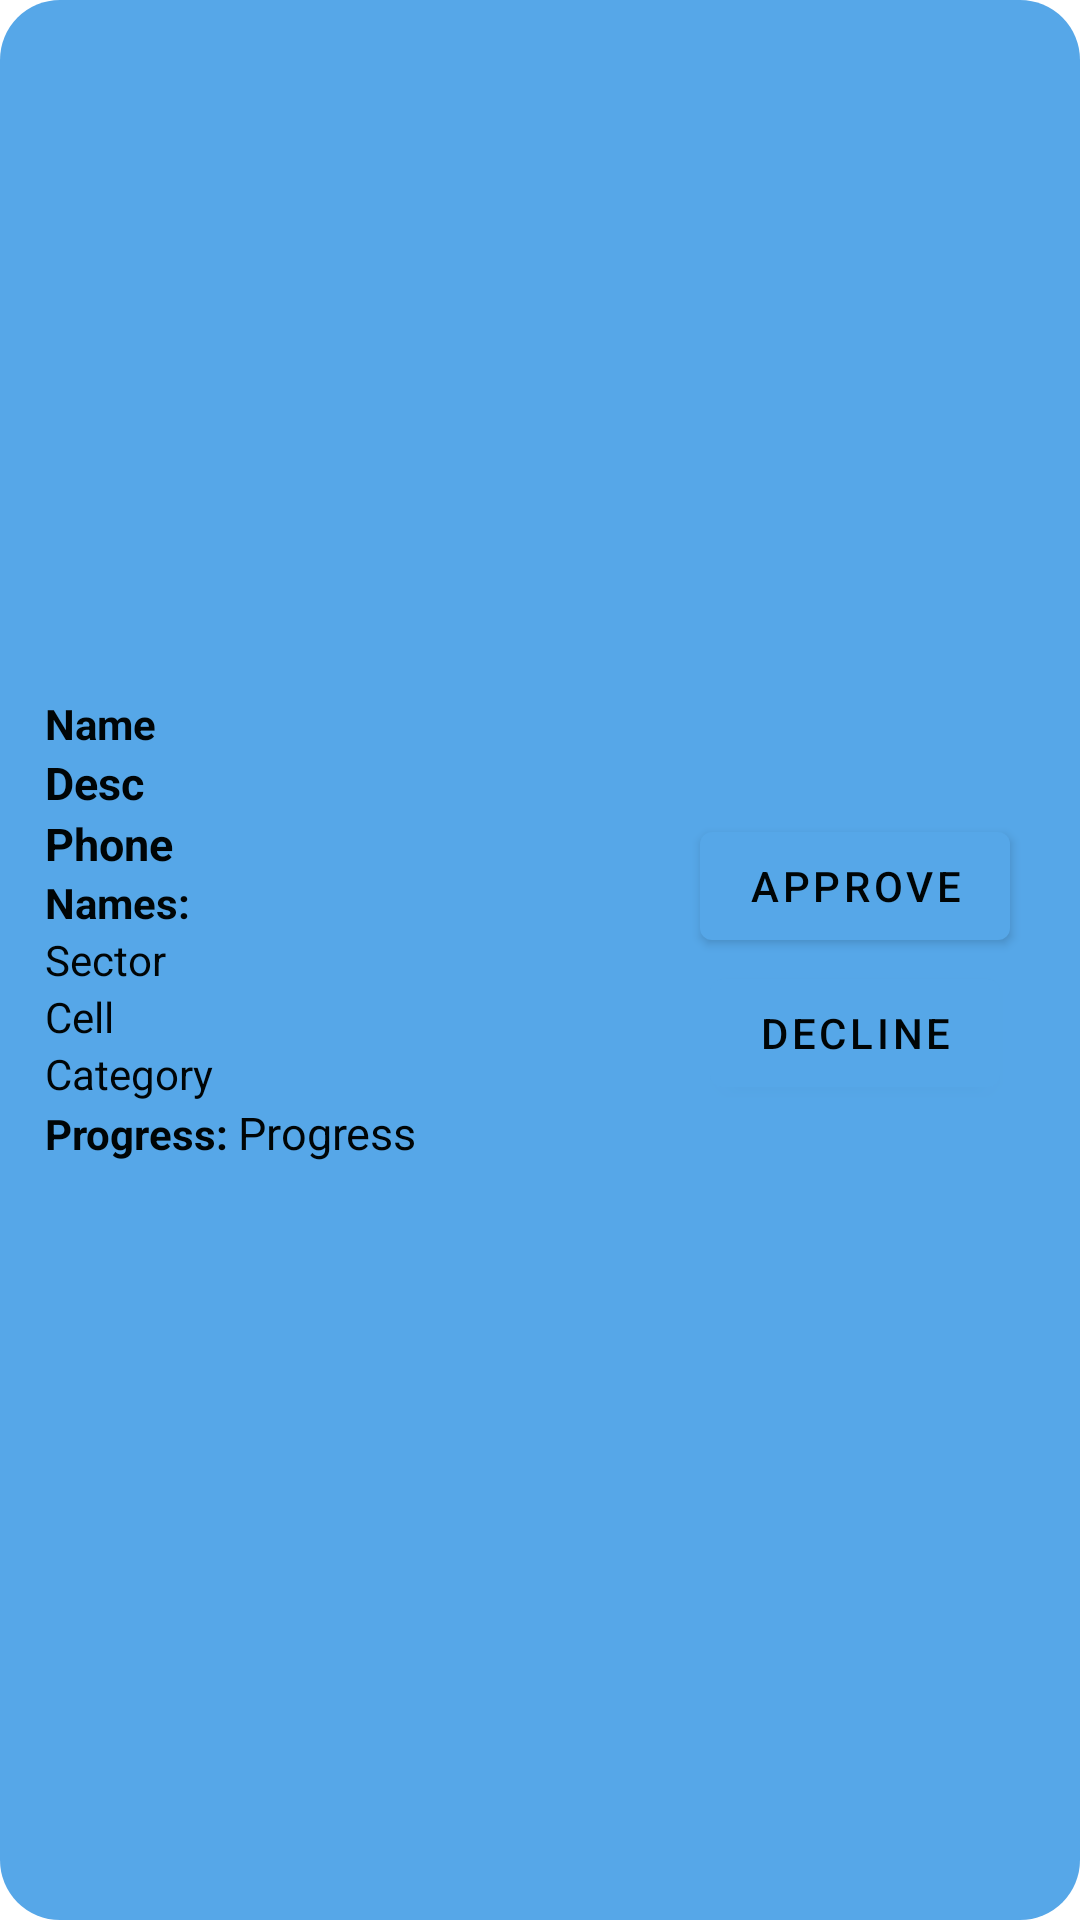

Here is an Android app screen rendered from its layout file. Give the layout XML and the strings, colors and styles it references.
<!-- AndroidManifest.xml: application theme Theme.ImihigoCitizensPlanningApp -->
<!-- res/layout/pending_plan_layout.xml -->
<?xml version="1.0" encoding="utf-8"?>
<LinearLayout xmlns:android="http://schemas.android.com/apk/res/android"
    android:layout_width="match_parent"
    android:layout_height="wrap_content"
    xmlns:app="http://schemas.android.com/apk/res-auto"
    xmlns:tools="http://schemas.android.com/tools"
    android:background="@drawable/rounded_corners"
    android:layout_margin="5dp"
    android:gravity="center"
    android:padding="5dp">

    <LinearLayout
        android:layout_width="0dp"
        android:layout_height="wrap_content"
        android:layout_weight="60"
        android:orientation="vertical"
        android:padding="3dp"
        android:paddingStart="10dp"
        >
        <TextView
            android:layout_width="wrap_content"
            android:layout_height="wrap_content"
            android:textStyle="bold"
            android:text="Name"
            android:id="@+id/pendingPlanName"/>

        <TextView
            android:layout_width="wrap_content"
            android:layout_height="wrap_content"
            android:text="Desc"
            android:textStyle="bold"
            android:textSize="15sp"
            android:id="@+id/pendingPlanDesc"/>

        <TextView
            android:layout_width="wrap_content"
            android:layout_height="wrap_content"
            android:text="Phone"
            android:textStyle="bold"
            android:textSize="15sp"
            android:id="@+id/pendingPlanUserPhone"/>


        <TextView
            android:layout_width="wrap_content"
            android:layout_height="wrap_content"
            android:textStyle="bold"
            android:text="Names:"
            android:id="@+id/pendingUserNames"/>
        <TextView
            android:layout_width="wrap_content"
            android:layout_height="wrap_content"
            android:text="Sector"
            android:id="@+id/pendingPlanSector"/>
        <TextView
            android:layout_width="wrap_content"
            android:layout_height="wrap_content"
            android:text="Cell"
            android:id="@+id/PendingPlanCell"/>
        <TextView
            android:layout_width="wrap_content"
            android:layout_height="wrap_content"
            android:text="Category"
            android:id="@+id/pendingPlanCategory"/>
        <LinearLayout
            android:layout_width="match_parent"
            android:layout_height="wrap_content"
            android:orientation="horizontal"
            >
            <TextView
                android:layout_width="wrap_content"
                android:layout_height="wrap_content"
                android:textStyle="bold"
                android:text="Progress: "/>
            <TextView
                android:layout_width="wrap_content"
                android:layout_height="wrap_content"
                android:text="Progress"
                android:textSize="15sp"
                android:id="@+id/pendingPlanProgress"/>
        </LinearLayout>


        <TextView
            android:layout_width="wrap_content"
            android:layout_height="wrap_content"
            android:text=""
            android:textStyle="bold"
            android:textSize="15sp"
            android:id="@+id/pendingPlanDeclineReason"/>

    </LinearLayout>

    <LinearLayout
        android:layout_width="0dp"
        android:layout_height="wrap_content"
        android:layout_weight="40"
        android:orientation="vertical"
        android:id="@+id/buttonsLayout"
        android:gravity="center">

                <com.google.android.material.button.MaterialButton
                    android:layout_width="wrap_content"
                    android:layout_height="wrap_content"
                    android:text="Approve"
                    android:id="@+id/btnApprovePlan"/>
                <com.google.android.material.button.MaterialButton
                    android:layout_width="wrap_content"
                    android:layout_height="wrap_content"
                    android:text="Decline"
                    android:layout_marginTop="1dp"
                    android:id="@+id/btnDeclinePlan"/>

    </LinearLayout>

</LinearLayout>
<!-- resources referenced by this layout -->
<resources>
  <!-- drawable rounded_corners (drawable) -->
  <?xml version="1.0" encoding="utf-8"?>
  <shape xmlns:android="http://schemas.android.com/apk/res/android"
      android:shape="rectangle"
      >
      <corners android:radius="20dp"/>
      <solid android:color="@color/purple_200"/>
  
  </shape>
  <style name="Theme.ImihigoCitizensPlanningApp" parent="Theme.MaterialComponents.DayNight.NoActionBar">
          
          <item name="colorPrimary">@color/purple_200</item>
          <item name="colorPrimaryVariant">@color/purple_700</item>
          <item name="colorOnPrimary">@color/white</item>
          <item name="android:textColor">@color/text_color</item>
          <item name="backgroundColor">@color/background_color</item>
          <item name="hintTextColor">@color/text_color_grey</item>
          <item name="android:popupBackground">@color/background_color</item>
          
          <item name="colorSecondary">@color/teal_200</item>
          <item name="colorSecondaryVariant">@color/teal_700</item>
          <item name="colorOnSecondary">@color/black</item>
          
          <item name="android:statusBarColor">?attr/colorPrimaryVariant</item>
          
      </style>
  <color name="purple_200">#56A7E8</color>
  <color name="purple_700">#56A7E8</color>
  <color name="white">#000506</color>
  <color name="text_color">#000506</color>
  <color name="background_color">#F5FFFF</color>
  <color name="text_color_grey">#79000506</color>
  <color name="teal_200">#FF03DAC5</color>
  <color name="teal_700">#FF018786</color>
  <color name="black">#FF000000</color>
</resources>
